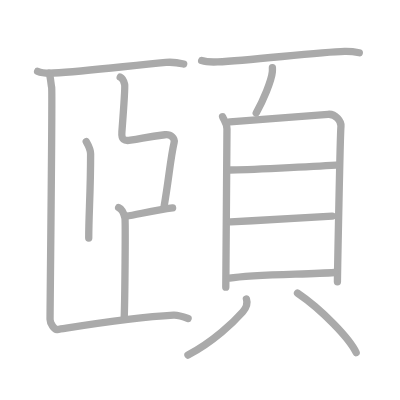
t = 0.00 s
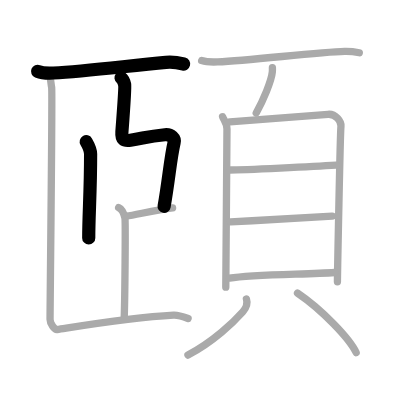
t = 3.00 s
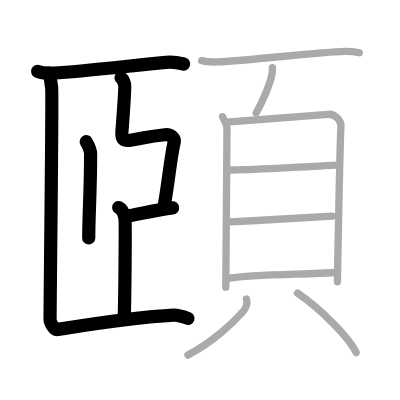
t = 6.00 s
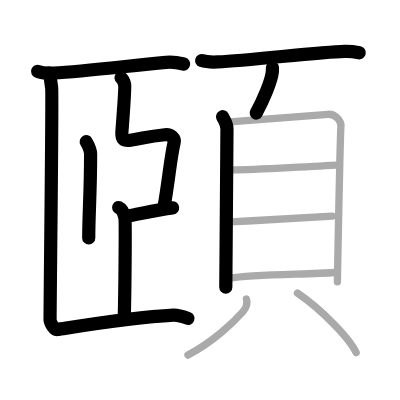
t = 9.00 s
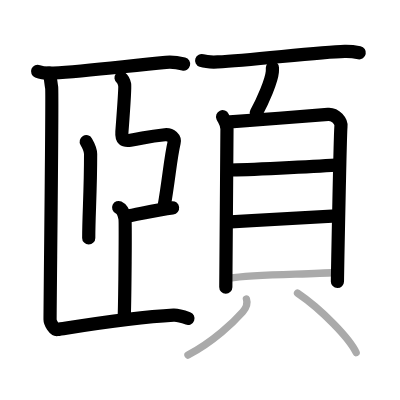
t = 12.00 s
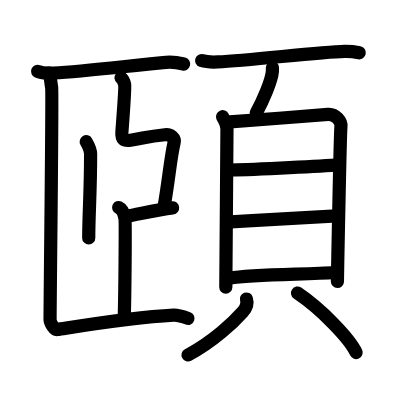
t = 15.00 s

The animated SVG that drew these frames (rendered in a browser with its animation timeline set to each time). Animation: 15 SMIL elements (animate=15); one cycle of 15.00 s.

<?xml version="1.0" standalone="no"?>
<!DOCTYPE svg PUBLIC "-//W3C//DTD SVG 1.1//EN"   "http://www.w3.org/Graphics/SVG/1.1/DTD/svg11.dtd">
<svg width="400px" height="400px"  version="1.1" xmlns="http://www.w3.org/2000/svg">
  <defs>
    <marker id="Triangle" viewBox="0 0 10 10" refX="0" refY="5" markerUnits="strokeWidth" markerWidth="3" style="stroke-opacity:0%;fill:#aaaaaa;" markerHeight="2" orient="auto">
      <path d="M 0 0 L 10 5 L 0 10 z" />
    </marker>
    
    <marker id="Arrow" viewBox="0 0 10 10" refX="5" refY="5" markerUnits="strokeWidth" markerWidth="1.8" style="stroke-opacity:0%;fill:#770000;" markerHeight="2" orient="auto">
      <path d="M 0 4 L 6 4 L 4 1 L 10 5 L 4 9 L 6 6 L 0 6 z" />
        <circle cx="5" cy="5" r="5" />
      </marker>
    
    <marker id="TriangleRed" viewBox="0 0 10 10" refX="0" refY="5" markerUnits="strokeWidth" markerWidth="3" style="stroke-opacity:0%;fill:#CC0000;" markerHeight="2" orient="auto">
      <path d="M 0 0 L 10 5 L 0 10 z" />
    </marker>
    
    <marker id="ArrowRed" viewBox="0 0 10 10" refX="5" refY="5" markerUnits="strokeWidth" markerWidth="1.8" style="stroke-opacity:0%;fill:#CC0000;" markerHeight="2" orient="auto">
      <path d="M 0 4 L 6 4 L 4 1 L 10 5 L 4 9 L 6 6 L 0 6 z" />
        <circle cx="5" cy="5" r="5" />
      </marker>
    
  </defs>
  
  <path style="fill:#ffffff; fill-opacity:100%; fill-rule:evenodd; stroke-width:0;" d="M 0 0 L 400px 0 L 400px 400px L 0 400px L 0 0" />

  <g transform="scale(3.6697247706422 3.6697247706422)">
<path style="fill:none; fill-opacity:0%; fill-rule:evenodd; stroke:#aaaaaa; stroke-opacity:100%; stroke-width: 1.5pt; stroke-linejoin:round; stroke-linecap:round;" d="M10.25 19.44c1.13 0.46 3.18 0.52 4.32 0.46C23.22 19.44 34.4 18 45.22 17c1.87-0.17 3.9 0.22 4.83 0.45"></path>
<path style="fill:none; fill-opacity:0%; fill-rule:evenodd; stroke:#aaaaaa; stroke-opacity:100%; stroke-width: 1.5pt; stroke-linejoin:round; stroke-linecap:round;" d="M23.5 38.61c0.48 0.83 1.19 2.44 1.19 3.37c0 10.34-0.51 16.56-0.51 22.87"></path>
<path style="fill:none; fill-opacity:0%; fill-rule:evenodd; stroke:#aaaaaa; stroke-opacity:100%; stroke-width: 1.5pt; stroke-linejoin:round; stroke-linecap:round;" d="M44.72 56.22C46 49 46.43 43.19 47.45 38.83c0.25-1.05-0.79-2.29-2.52-2.11c-4.72 0.49-5.6 0.9-9.38 1.49c-1.75 0.27-2.5-0.12-2.33-2.33c0.29-3.79 0.88-12.22 0.75-12.84c-0.14-0.62-0.54-1.7-1.21-2.01"></path>
<path style="fill:none; fill-opacity:0%; fill-rule:evenodd; stroke:#aaaaaa; stroke-opacity:100%; stroke-width: 1.5pt; stroke-linejoin:round; stroke-linecap:round;" d="M34.45 58.92c2.6-0.35 7.89-1.73 12.58-2.29"></path>
<path style="fill:none; fill-opacity:0%; fill-rule:evenodd; stroke:#aaaaaa; stroke-opacity:100%; stroke-width: 1.5pt; stroke-linejoin:round; stroke-linecap:round;" d="M32.33 56.56c0.95 0.44 1.52 1.97 1.71 2.84c0.19 0.87 0 21.7-0.19 27.16"></path>
<path style="fill:none; fill-opacity:0%; fill-rule:evenodd; stroke:#aaaaaa; stroke-opacity:100%; stroke-width: 1.5pt; stroke-linejoin:round; stroke-linecap:round;" d="M13.43 19.93c0.32 1.06 0.41 2.55 0.65 3.97c0.24 1.42-0.44 57.69-0.44 63.19c0 0.98 1.21 2.82 1.9 2.72c7.22-1.12 20.21-3.31 31.75-3.93c1.22-0.07 3.39 0.69 3.96 0.9"></path>
<path style="fill:none; fill-opacity:0%; fill-rule:evenodd; stroke:#aaaaaa; stroke-opacity:100%; stroke-width: 1.5pt; stroke-linejoin:round; stroke-linecap:round;" d="M54.95 16.5c1.14 0.38 3.22 0.43 4.36 0.38c9.39-0.44 27.31-2.69 34.62-2.87c1.89-0.05 3.03 0.18 3.98 0.37"></path>
<path style="fill:none; fill-opacity:0%; fill-rule:evenodd; stroke:#aaaaaa; stroke-opacity:100%; stroke-width: 1.5pt; stroke-linejoin:round; stroke-linecap:round;" d="M74.23 18.43c0.01 0.29 0.02 0.75-0.02 1.17c-0.23 2.47-2.56 7.88-4.39 11.2"></path>
<path style="fill:none; fill-opacity:0%; fill-rule:evenodd; stroke:#aaaaaa; stroke-opacity:100%; stroke-width: 1.5pt; stroke-linejoin:round; stroke-linecap:round;" d="M60.66 31.8c0.48 1.08 1.19 1.88 1.19 3.32c0 1.44-0.32 42.41-0.32 43.13"></path>
<path style="fill:none; fill-opacity:0%; fill-rule:evenodd; stroke:#aaaaaa; stroke-opacity:100%; stroke-width: 1.5pt; stroke-linejoin:round; stroke-linecap:round;" d="M62.65 33.23c2.73-0.18 24.24-1.86 26.73-2.08c2.07-0.18 3.71 1.99 3.53 3.32c-0.22 1.69-0.96 41.25-0.96 42.33"></path>
<path style="fill:none; fill-opacity:0%; fill-rule:evenodd; stroke:#aaaaaa; stroke-opacity:100%; stroke-width: 1.5pt; stroke-linejoin:round; stroke-linecap:round;" d="M62.61 46.32c3.9 0 23.09-0.92 28.93-1.31"></path>
<path style="fill:none; fill-opacity:0%; fill-rule:evenodd; stroke:#aaaaaa; stroke-opacity:100%; stroke-width: 1.5pt; stroke-linejoin:round; stroke-linecap:round;" d="M62.83 60.44c9.74-0.48 20.22-1.05 27.68-1.55"></path>
<path style="fill:none; fill-opacity:0%; fill-rule:evenodd; stroke:#aaaaaa; stroke-opacity:100%; stroke-width: 1.5pt; stroke-linejoin:round; stroke-linecap:round;" d="M62.53 75.79c6.29-1.07 20.73-1 28.68-1.54"></path>
<path style="fill:none; fill-opacity:0%; fill-rule:evenodd; stroke:#aaaaaa; stroke-opacity:100%; stroke-width: 1.5pt; stroke-linejoin:round; stroke-linecap:round;" d="M67.15 81.48c0.41 1.25-0.2 2.59-1 3.5c-2.43 2.75-7.9 8.02-14.93 11.77"></path>
<path style="fill:none; fill-opacity:0%; fill-rule:evenodd; stroke:#aaaaaa; stroke-opacity:100%; stroke-width: 1.5pt; stroke-linejoin:round; stroke-linecap:round;" d="M81.07 79.87c6.51 4.39 14.21 12.37 15.98 16.21"></path>

<path style="fill:none; fill-opacity:0%; fill-rule:evenodd; stroke:#000000; stroke-opacity:100%; stroke-width: 2.7pt; stroke-linejoin:round; stroke-linecap:round;" d="M10.25 19.44c1.13 0.46 3.18 0.52 4.32 0.46C23.22 19.44 34.4 18 45.22 17c1.87-0.17 3.9 0.22 4.83 0.45" pathLength="100" stroke-dashoffset="100" stroke-dasharray="100 105"><animate id="dashAnim1" attributeName="stroke-dashoffset" from="100" to="0" dur="1s" calcMode="linear" fill="freeze"/></path>
<path style="fill:none; fill-opacity:0%; fill-rule:evenodd; stroke:#000000; stroke-opacity:100%; stroke-width: 2.7pt; stroke-linejoin:round; stroke-linecap:round;" d="M23.5 38.61c0.48 0.83 1.19 2.44 1.19 3.37c0 10.34-0.51 16.56-0.51 22.87" pathLength="100" stroke-dashoffset="100" stroke-dasharray="100 105"><animate id="dashAnim2" attributeName="stroke-dashoffset" from="100" to="0" dur="1s" calcMode="linear" begin="dashAnim1.end" fill="freeze"/></path>
<path style="fill:none; fill-opacity:0%; fill-rule:evenodd; stroke:#000000; stroke-opacity:100%; stroke-width: 2.7pt; stroke-linejoin:round; stroke-linecap:round;" d="M44.72 56.22C46 49 46.43 43.19 47.45 38.83c0.25-1.05-0.79-2.29-2.52-2.11c-4.72 0.49-5.6 0.9-9.38 1.49c-1.75 0.27-2.5-0.12-2.33-2.33c0.29-3.79 0.88-12.22 0.75-12.84c-0.14-0.62-0.54-1.7-1.21-2.01" pathLength="100" stroke-dashoffset="100" stroke-dasharray="100 105"><animate id="dashAnim3" attributeName="stroke-dashoffset" from="100" to="0" dur="1s" calcMode="linear" begin="dashAnim2.end" fill="freeze"/></path>
<path style="fill:none; fill-opacity:0%; fill-rule:evenodd; stroke:#000000; stroke-opacity:100%; stroke-width: 2.7pt; stroke-linejoin:round; stroke-linecap:round;" d="M34.45 58.92c2.6-0.35 7.89-1.73 12.58-2.29" pathLength="100" stroke-dashoffset="100" stroke-dasharray="100 105"><animate id="dashAnim4" attributeName="stroke-dashoffset" from="100" to="0" dur="1s" calcMode="linear" begin="dashAnim3.end" fill="freeze"/></path>
<path style="fill:none; fill-opacity:0%; fill-rule:evenodd; stroke:#000000; stroke-opacity:100%; stroke-width: 2.7pt; stroke-linejoin:round; stroke-linecap:round;" d="M32.33 56.56c0.95 0.44 1.52 1.97 1.71 2.84c0.19 0.87 0 21.7-0.19 27.16" pathLength="100" stroke-dashoffset="100" stroke-dasharray="100 105"><animate id="dashAnim5" attributeName="stroke-dashoffset" from="100" to="0" dur="1s" calcMode="linear" begin="dashAnim4.end" fill="freeze"/></path>
<path style="fill:none; fill-opacity:0%; fill-rule:evenodd; stroke:#000000; stroke-opacity:100%; stroke-width: 2.7pt; stroke-linejoin:round; stroke-linecap:round;" d="M13.43 19.93c0.32 1.06 0.41 2.55 0.65 3.97c0.24 1.42-0.44 57.69-0.44 63.19c0 0.98 1.21 2.82 1.9 2.72c7.22-1.12 20.21-3.31 31.75-3.93c1.22-0.07 3.39 0.69 3.96 0.9" pathLength="100" stroke-dashoffset="100" stroke-dasharray="100 105"><animate id="dashAnim6" attributeName="stroke-dashoffset" from="100" to="0" dur="1s" calcMode="linear" begin="dashAnim5.end" fill="freeze"/></path>
<path style="fill:none; fill-opacity:0%; fill-rule:evenodd; stroke:#000000; stroke-opacity:100%; stroke-width: 2.7pt; stroke-linejoin:round; stroke-linecap:round;" d="M54.95 16.5c1.14 0.38 3.22 0.43 4.36 0.38c9.39-0.44 27.31-2.69 34.62-2.87c1.89-0.05 3.03 0.18 3.98 0.37" pathLength="100" stroke-dashoffset="100" stroke-dasharray="100 105"><animate id="dashAnim7" attributeName="stroke-dashoffset" from="100" to="0" dur="1s" calcMode="linear" begin="dashAnim6.end" fill="freeze"/></path>
<path style="fill:none; fill-opacity:0%; fill-rule:evenodd; stroke:#000000; stroke-opacity:100%; stroke-width: 2.7pt; stroke-linejoin:round; stroke-linecap:round;" d="M74.23 18.43c0.01 0.29 0.02 0.75-0.02 1.17c-0.23 2.47-2.56 7.88-4.39 11.2" pathLength="100" stroke-dashoffset="100" stroke-dasharray="100 105"><animate id="dashAnim8" attributeName="stroke-dashoffset" from="100" to="0" dur="1s" calcMode="linear" begin="dashAnim7.end" fill="freeze"/></path>
<path style="fill:none; fill-opacity:0%; fill-rule:evenodd; stroke:#000000; stroke-opacity:100%; stroke-width: 2.7pt; stroke-linejoin:round; stroke-linecap:round;" d="M60.66 31.8c0.48 1.08 1.19 1.88 1.19 3.32c0 1.44-0.32 42.41-0.32 43.13" pathLength="100" stroke-dashoffset="100" stroke-dasharray="100 105"><animate id="dashAnim9" attributeName="stroke-dashoffset" from="100" to="0" dur="1s" calcMode="linear" begin="dashAnim8.end" fill="freeze"/></path>
<path style="fill:none; fill-opacity:0%; fill-rule:evenodd; stroke:#000000; stroke-opacity:100%; stroke-width: 2.7pt; stroke-linejoin:round; stroke-linecap:round;" d="M62.65 33.23c2.73-0.18 24.24-1.86 26.73-2.08c2.07-0.18 3.71 1.99 3.53 3.32c-0.22 1.69-0.96 41.25-0.96 42.33" pathLength="100" stroke-dashoffset="100" stroke-dasharray="100 105"><animate id="dashAnim10" attributeName="stroke-dashoffset" from="100" to="0" dur="1s" calcMode="linear" begin="dashAnim9.end" fill="freeze"/></path>
<path style="fill:none; fill-opacity:0%; fill-rule:evenodd; stroke:#000000; stroke-opacity:100%; stroke-width: 2.7pt; stroke-linejoin:round; stroke-linecap:round;" d="M62.61 46.32c3.9 0 23.09-0.92 28.93-1.31" pathLength="100" stroke-dashoffset="100" stroke-dasharray="100 105"><animate id="dashAnim11" attributeName="stroke-dashoffset" from="100" to="0" dur="1s" calcMode="linear" begin="dashAnim10.end" fill="freeze"/></path>
<path style="fill:none; fill-opacity:0%; fill-rule:evenodd; stroke:#000000; stroke-opacity:100%; stroke-width: 2.7pt; stroke-linejoin:round; stroke-linecap:round;" d="M62.83 60.44c9.74-0.48 20.22-1.05 27.68-1.55" pathLength="100" stroke-dashoffset="100" stroke-dasharray="100 105"><animate id="dashAnim12" attributeName="stroke-dashoffset" from="100" to="0" dur="1s" calcMode="linear" begin="dashAnim11.end" fill="freeze"/></path>
<path style="fill:none; fill-opacity:0%; fill-rule:evenodd; stroke:#000000; stroke-opacity:100%; stroke-width: 2.7pt; stroke-linejoin:round; stroke-linecap:round;" d="M62.53 75.79c6.29-1.07 20.73-1 28.68-1.54" pathLength="100" stroke-dashoffset="100" stroke-dasharray="100 105"><animate id="dashAnim13" attributeName="stroke-dashoffset" from="100" to="0" dur="1s" calcMode="linear" begin="dashAnim12.end" fill="freeze"/></path>
<path style="fill:none; fill-opacity:0%; fill-rule:evenodd; stroke:#000000; stroke-opacity:100%; stroke-width: 2.7pt; stroke-linejoin:round; stroke-linecap:round;" d="M67.15 81.48c0.41 1.25-0.2 2.59-1 3.5c-2.43 2.75-7.9 8.02-14.93 11.77" pathLength="100" stroke-dashoffset="100" stroke-dasharray="100 105"><animate id="dashAnim14" attributeName="stroke-dashoffset" from="100" to="0" dur="1s" calcMode="linear" begin="dashAnim13.end" fill="freeze"/></path>
<path style="fill:none; fill-opacity:0%; fill-rule:evenodd; stroke:#000000; stroke-opacity:100%; stroke-width: 2.7pt; stroke-linejoin:round; stroke-linecap:round;" d="M81.07 79.87c6.51 4.39 14.21 12.37 15.98 16.21" pathLength="100" stroke-dashoffset="100" stroke-dasharray="100 105"><animate id="dashAnim15" attributeName="stroke-dashoffset" from="100" to="0" dur="1s" calcMode="linear" begin="dashAnim14.end" fill="freeze"/></path>

</g>

</svg>  
          
